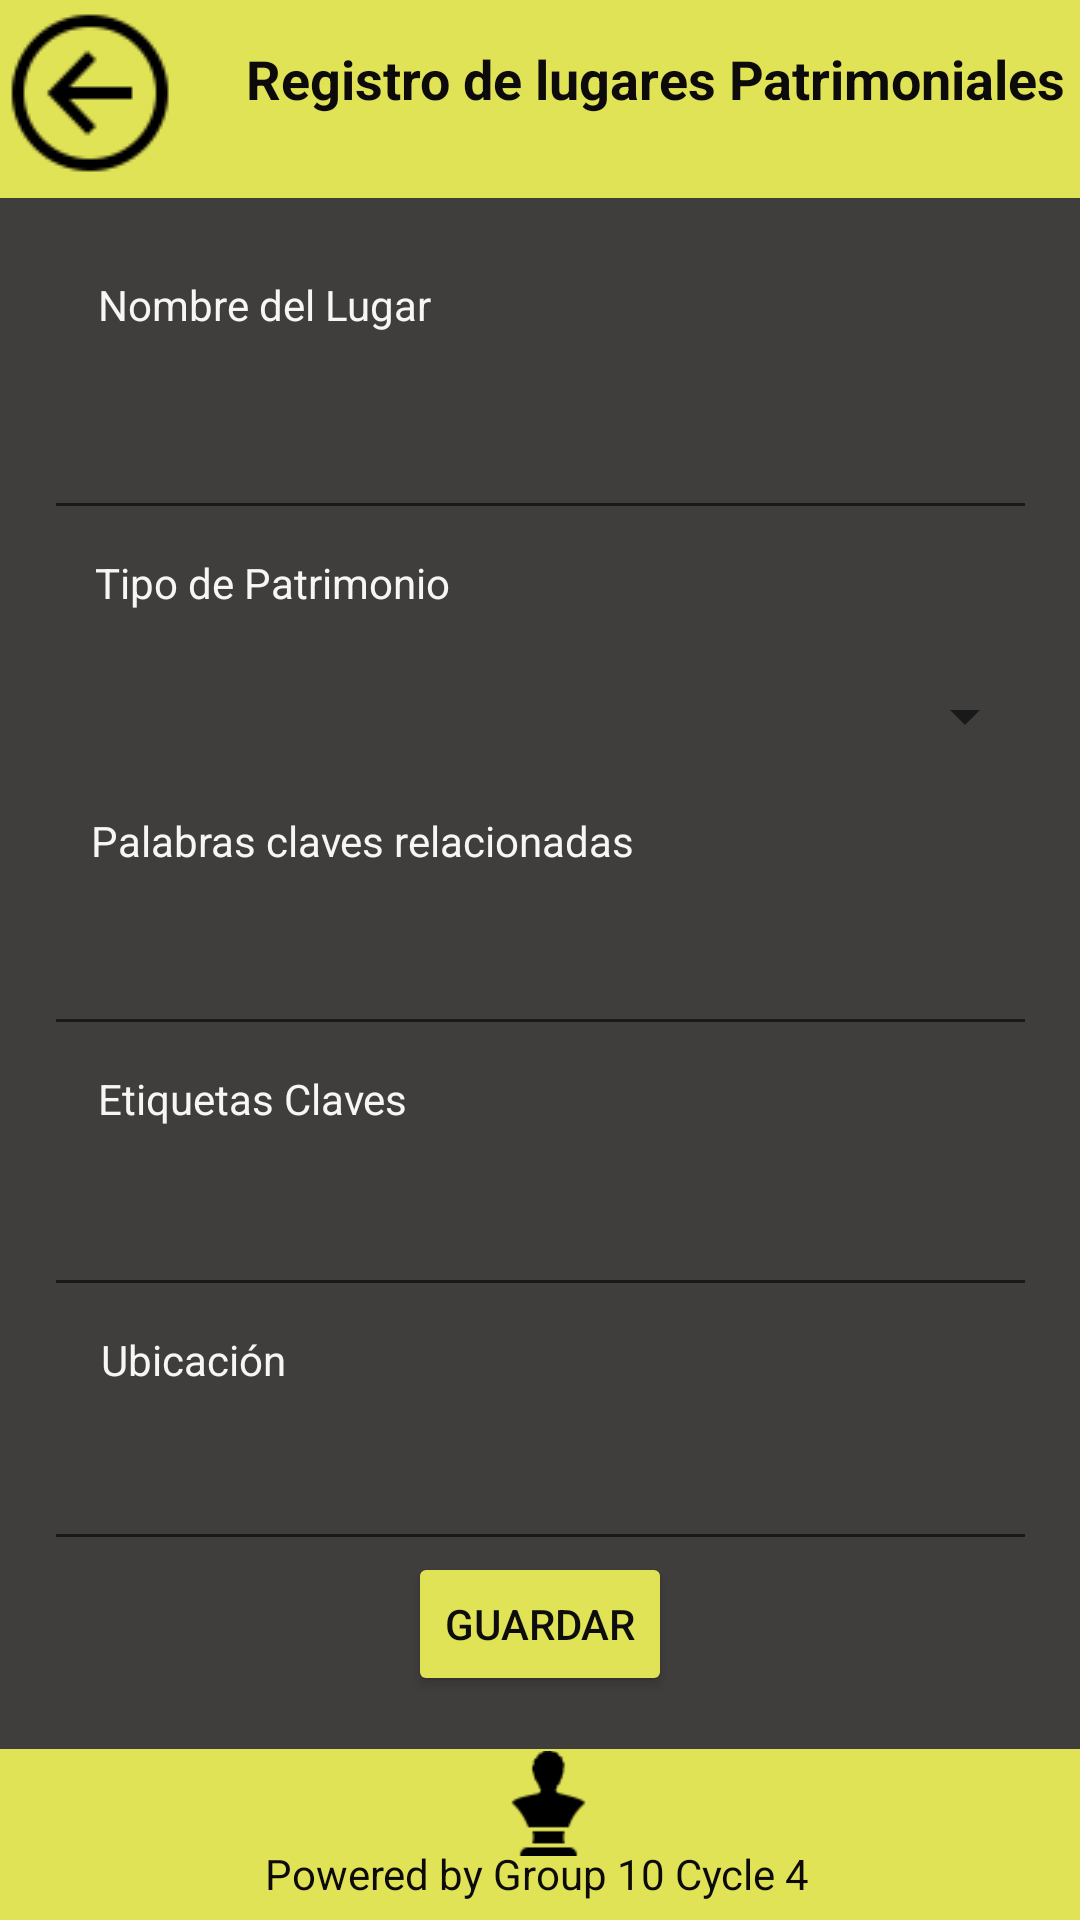

Reconstruct the res/layout file that produces this screen, plus the resources it refers to.
<!-- AndroidManifest.xml: application theme Theme.AppCompat.Light.NoActionBar -->
<!-- res/layout/hu_01.xml -->
<?xml version="1.0" encoding="utf-8"?>
<androidx.constraintlayout.widget.ConstraintLayout xmlns:android="http://schemas.android.com/apk/res/android"
    xmlns:app="http://schemas.android.com/apk/res-auto"
    xmlns:tools="http://schemas.android.com/tools"
    android:layout_width="match_parent"
    android:layout_height="match_parent"
    android:background="#403D3D"
    tools:context=".MainMenu">

    
    <RelativeLayout
        android:id="@+id/top"
        android:layout_width="411dp"
        android:layout_height="66dp"
        android:layout_alignParentStart="true"
        android:layout_alignParentLeft="true"
        android:layout_alignParentTop="true"
        android:background="#E1E356"
        tools:ignore="MissingConstraints">

        <TextView
            android:id="@+id/textView"
            android:layout_width="wrap_content"
            android:layout_height="46dp"
            android:layout_alignParentTop="true"
            android:layout_alignParentEnd="true"
            android:layout_alignParentRight="true"
            android:layout_alignParentBottom="true"
            android:layout_marginStart="2dp"
            android:layout_marginLeft="2dp"
            android:layout_marginTop="14dp"
            android:layout_marginEnd="14dp"
            android:layout_marginRight="14dp"
            android:layout_marginBottom="6dp"
            android:layout_toEndOf="@+id/regresar_Menu"
            android:layout_toRightOf="@+id/regresar_Menu"
            android:text="Registro de lugares Patrimoniales"
            android:textColor="#0C0A0A"
            android:textSize="18sp"
            android:textStyle="bold" />

        <ImageView
            android:id="@+id/regresar_Menu"
            android:layout_width="wrap_content"
            android:layout_height="match_parent"
            android:layout_marginEnd="16dp"
            android:layout_marginRight="16dp"
            app:srcCompat="@drawable/icons8_izquierda_en_c_rculo_2_64" />
    </RelativeLayout>

    <TextView
        android:id="@+id/Tx_nombreLugar"
        android:layout_width="123dp"
        android:layout_height="25dp"
        android:layout_marginTop="92dp"
        android:text="Nombre del Lugar"
        android:textColor="#F8F5F5"
        app:layout_constraintEnd_toEndOf="parent"
        app:layout_constraintHorizontal_bias="0.138"
        app:layout_constraintStart_toStartOf="parent"
        app:layout_constraintTop_toTopOf="parent" />

    <EditText
        android:id="@+id/Et_nonLugar"
        android:layout_width="331dp"
        android:layout_height="48dp"
        android:layout_marginTop="8dp"
        android:ems="10"
        android:inputType="textPersonName"
        app:layout_constraintBottom_toBottomOf="parent"
        app:layout_constraintEnd_toEndOf="parent"
        app:layout_constraintStart_toStartOf="parent"
        app:layout_constraintTop_toBottomOf="@+id/Tx_nombreLugar"
        app:layout_constraintVertical_bias="0.008"
        tools:ignore="SpeakableTextPresentCheck" />

    <TextView
        android:id="@+id/Tx_tipoPatrimonio"
        android:layout_width="159dp"
        android:layout_height="22dp"
        android:layout_marginTop="8dp"
        android:text="Tipo de Patrimonio"
        android:textColor="#F8F5F5"
        app:layout_constraintEnd_toEndOf="parent"
        app:layout_constraintHorizontal_bias="0.158"
        app:layout_constraintStart_toStartOf="parent"
        app:layout_constraintTop_toBottomOf="@+id/Et_nonLugar" />

    <Spinner
        android:id="@+id/hu_01_Spinner"
        android:layout_width="331dp"
        android:layout_height="48dp"
        android:layout_marginTop="8dp"
        android:dropDownWidth="match_parent"
        app:layout_constraintEnd_toEndOf="parent"
        app:layout_constraintStart_toStartOf="parent"
        app:layout_constraintTop_toBottomOf="@+id/Tx_tipoPatrimonio"
        tools:ignore="SpeakableTextPresentCheck" />

    <TextView
        android:id="@+id/Tx_palabrasClave"
        android:layout_width="199dp"
        android:layout_height="22dp"
        android:layout_marginTop="8dp"
        android:text="Palabras claves relacionadas"
        android:textColor="#F8F5F5"
        app:layout_constraintEnd_toEndOf="parent"
        app:layout_constraintHorizontal_bias="0.188"
        app:layout_constraintStart_toStartOf="parent"
        app:layout_constraintTop_toBottomOf="@+id/hu_01_Spinner" />

    <EditText
        android:id="@+id/Et_keyWord"
        android:layout_width="331dp"
        android:layout_height="48dp"
        android:layout_marginTop="8dp"
        android:ems="10"
        android:inputType="textPersonName"
        app:layout_constraintEnd_toEndOf="parent"
        app:layout_constraintStart_toStartOf="parent"
        app:layout_constraintTop_toBottomOf="@+id/Tx_palabrasClave"
        tools:ignore="SpeakableTextPresentCheck" />

    <TextView
        android:id="@+id/Tx_etiquetasClave"
        android:layout_width="121dp"
        android:layout_height="23dp"
        android:layout_marginTop="8dp"
        android:text="Etiquetas Claves"
        android:textColor="#F8F5F5"
        app:layout_constraintEnd_toEndOf="parent"
        app:layout_constraintHorizontal_bias="0.137"
        app:layout_constraintStart_toStartOf="parent"
        app:layout_constraintTop_toBottomOf="@+id/Et_keyWord" />

    <EditText
        android:id="@+id/Et_clave"
        android:layout_width="331dp"
        android:layout_height="48dp"
        android:layout_marginTop="8dp"
        android:ems="10"
        android:inputType="textPersonName"
        app:layout_constraintEnd_toEndOf="parent"
        app:layout_constraintStart_toStartOf="parent"
        app:layout_constraintTop_toBottomOf="@+id/Tx_etiquetasClave"
        tools:ignore="SpeakableTextPresentCheck" />

    <TextView
        android:id="@+id/Tx_ubicacion"
        android:layout_width="85dp"
        android:layout_height="wrap_content"
        android:layout_marginTop="8dp"
        android:text="Ubicación"
        android:textColor="#F8F5F5"
        app:layout_constraintEnd_toEndOf="parent"
        app:layout_constraintHorizontal_bias="0.122"
        app:layout_constraintStart_toStartOf="parent"
        app:layout_constraintTop_toBottomOf="@+id/Et_clave" />

    <EditText
        android:id="@+id/Et_ubicacion"
        android:layout_width="331dp"
        android:layout_height="48dp"
        android:layout_marginTop="8dp"
        android:ems="10"
        android:inputType="textPersonName"
        app:layout_constraintBottom_toBottomOf="@+id/footer"
        app:layout_constraintEnd_toEndOf="parent"
        app:layout_constraintStart_toStartOf="parent"
        app:layout_constraintTop_toBottomOf="@+id/Tx_ubicacion"
        app:layout_constraintVertical_bias="0.013"
        tools:ignore="SpeakableTextPresentCheck" />

    <Button
        android:id="@+id/Bt_guardarReg"
        android:layout_width="wrap_content"
        android:layout_height="wrap_content"
        android:layout_marginBottom="76dp"
        android:text="Guardar"
        android:textColor="#0E0D0D"
        app:backgroundTint="#E1E356"
        app:layout_constraintBottom_toBottomOf="parent"
        app:layout_constraintEnd_toEndOf="parent"
        app:layout_constraintStart_toStartOf="parent"
        app:layout_constraintTop_toBottomOf="@+id/Et_ubicacion"
        app:layout_constraintVertical_bias="0.736" />

    <RelativeLayout
        android:id="@+id/footer"
        android:layout_width="414dp"
        android:layout_height="57dp"
        android:layout_alignParentLeft="true"
        android:layout_alignParentTop="true"
        android:background="#E1E356"
        app:layout_constraintBottom_toBottomOf="parent"
        app:layout_constraintEnd_toEndOf="parent"
        app:layout_constraintStart_toStartOf="parent">

        

        <TextView
            android:id="@+id/textView3"
            android:layout_width="191dp"
            android:layout_height="22dp"
            android:layout_alignParentStart="true"
            android:layout_alignParentLeft="true"
            android:layout_alignParentTop="true"
            android:layout_alignParentEnd="true"
            android:layout_alignParentRight="true"
            android:layout_alignParentBottom="true"
            android:layout_marginStart="115dp"
            android:layout_marginLeft="115dp"
            android:layout_marginTop="32dp"
            android:layout_marginEnd="108dp"
            android:layout_marginRight="108dp"
            android:layout_marginBottom="3dp"
            android:text="Powered by Group 10 Cycle 4"
            android:textColor="#0C0A0A" />

        <ImageView
            android:id="@+id/imageView"
            android:layout_width="wrap_content"
            android:layout_height="36dp"
            android:layout_alignParentStart="true"
            android:layout_alignParentLeft="true"
            android:layout_alignParentEnd="true"
            android:layout_alignParentRight="true"
            android:layout_marginStart="192dp"
            android:layout_marginLeft="192dp"
            android:layout_marginEnd="187dp"
            android:layout_marginRight="187dp"
            app:srcCompat="@drawable/icons8_busto_52" />

    </RelativeLayout>

</androidx.constraintlayout.widget.ConstraintLayout>
<!-- resources referenced by this layout -->
<resources>
  <!-- drawable icons8_busto_52: png bitmap (drawable, 701 bytes) -->
  <!-- drawable icons8_izquierda_en_c_rculo_2_64: png bitmap (drawable, 1290 bytes) -->
</resources>
